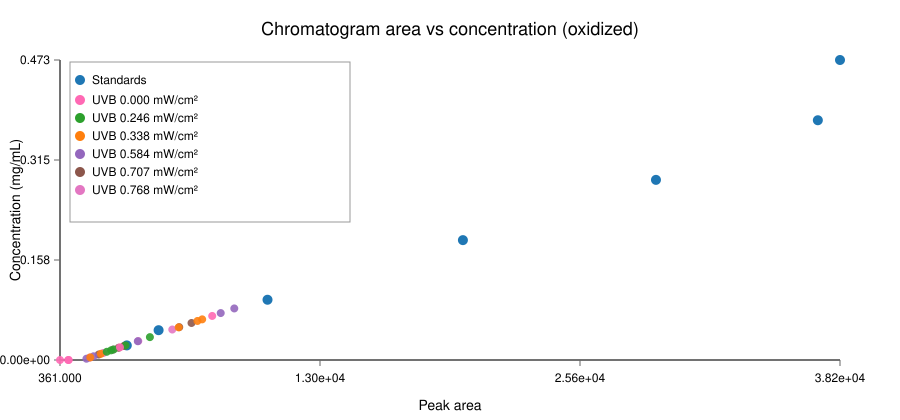

Values plotted in this chart, from the file beside it:
sample_id, area, concentration_mg_ml, sample_type, uva_dose, uvb_dose, uva_uvb_ratio
Youssef Pig 29_09_25 Scyt Std1, 38231, 0.473, standard, , , 
Youssef Pig 29_09_25 Scyt Std2, 37155, 0.378, standard, , , 
Youssef Pig 29_09_25 Scyt Std3, 29296, 0.284, standard, , , 
Youssef Pig 29_09_25 Scyt Std4, 19923, 0.189, standard, , , 
Youssef Pig 29_09_25 Scyt Std5, 10436, 0.095, standard, , , 
Youssef Pig 29_09_25 Scyt Std6, 5148, 0.047, standard, , , 
Youssef Pig 29_09_25 Scyt Std7, 3604, 0.023, standard, , , 
1D, 3466, 0.02215, treatment, 3.185, 0.707, 4.505
1F, 6150, 0.05178, treatment, 3.185, 0.707, 4.505
1G, 6746, 0.05836, treatment, 3.185, 0.707, 4.505
1I, 3203, 0.01924, treatment, 3.185, 0.707, 4.505
1J, 2237, 0.008577, treatment, 3.185, 0.707, 4.505
2B, 2945, 0.01639, treatment, 2.488, 0.768, 3.24
2E, 5813, 0.04806, treatment, 2.488, 0.768, 3.24
2G, 4162, 0.02983, treatment, 2.488, 0.768, 3.24
2I, 2466, 0.01111, treatment, 2.488, 0.768, 3.24
2J, 1796, 0.003708, treatment, 2.488, 0.768, 3.24
3A, 4139, 0.02958, treatment, 1.692, 0.584, 2.897
3C, 8823, 0.08129, treatment, 1.692, 0.584, 2.897
3D, 8164, 0.07401, treatment, 1.692, 0.584, 2.897
3E, 1990, 0.00585, treatment, 1.692, 0.584, 2.897
3H, 1644, 0.00203, treatment, 1.692, 0.584, 2.897
4A, 1832, 0.004106, treatment, 1.095, 0.338, 3.24
4B, 6123, 0.05148, treatment, 1.095, 0.338, 3.24
4F, 7035, 0.06155, treatment, 1.095, 0.338, 3.24
4G, 7264, 0.06408, treatment, 1.095, 0.338, 3.24
4H, 2342, 0.009736, treatment, 1.095, 0.338, 3.24
5B, 2964, 0.0166, treatment, 0.647, 0.246, 2.63
5D, 4726, 0.03606, treatment, 0.647, 0.246, 2.63
5E, 2841, 0.01525, treatment, 0.647, 0.246, 2.63
5F, 3548, 0.02305, treatment, 0.647, 0.246, 2.63
5I, 2632, 0.01294, treatment, 0.647, 0.246, 2.63
6C, 3272, 0.02, treatment, 0.0, 0.0, 
6D, 7751, 0.06945, treatment, 0.0, 0.0, 
6F, 786.0, 0.0, treatment, 0.0, 0.0, 
6H, 756.0, 0.0, treatment, 0.0, 0.0, 
6J, 361.0, 0.0, treatment, 0.0, 0.0, 
